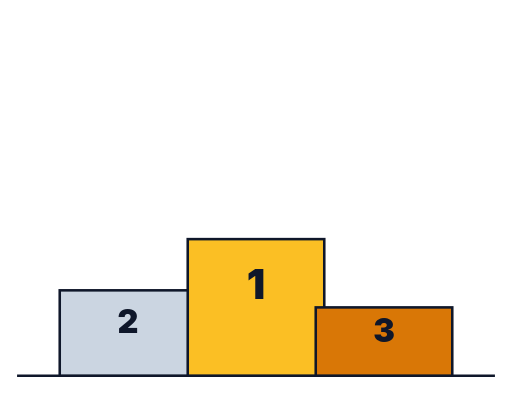
t = 0.00 s
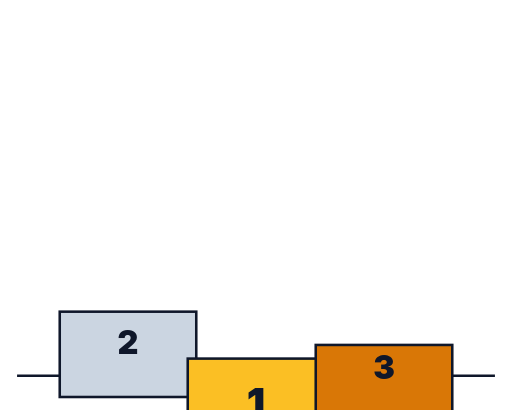
t = 0.78 s
t = 1.53 s: frame unchanged from t = 0.00 s, image omitted
t = 2.20 s: frame unchanged from t = 0.00 s, image omitted
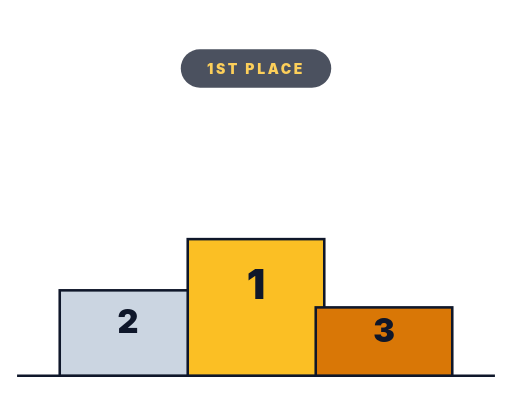
t = 3.03 s
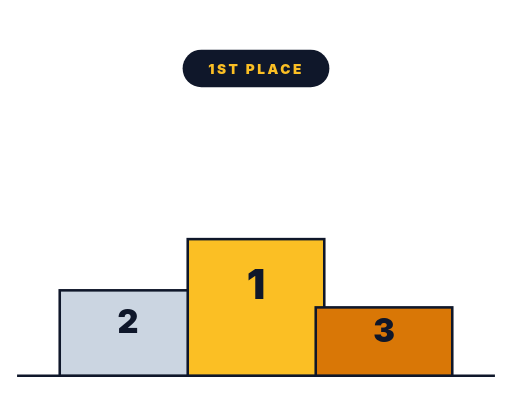
t = 3.80 s

The animated SVG that drew these frames (rendered in a browser with its animation timeline set to each time). Animation: 9 SMIL elements (animate=2,animateTransform=7); one cycle of 3.80 s.

<?xml version="1.0" encoding="UTF-8"?>
<!--
  Medal podium — three podium blocks rise (silver, gold, bronze) with stagger,
  medals drop on top, gold sparkles, "1ST PLACE" badge appears.
  Total: 3.6s. Holds.
  Viewport: 600 × 480.
-->
<svg xmlns="http://www.w3.org/2000/svg" viewBox="0 0 600 480" width="600" height="480">
  <!-- Floor -->
  <line x1="20" y1="440" x2="580" y2="440" stroke="#0f172a" stroke-width="3"/>

  <!-- Podium blocks (rise from below) -->
  <g>
    <!-- Silver (left, 2nd) -->
    <g transform="translate(150 440)">
      <animateTransform attributeName="transform" type="translate"
        from="150 540" to="150 440" begin="0.4s" dur="0.5s" fill="freeze"
        calcMode="spline" keySplines="0.2 0.8 0.3 1"/>
      <rect x="-80" y="-100" width="160" height="100" fill="#cbd5e1" stroke="#0f172a" stroke-width="3"/>
      <text font-family="Inter, system-ui, sans-serif" font-size="38" font-weight="900"
            fill="#0f172a" text-anchor="middle" dy="-50">2</text>
    </g>
    <!-- Gold (center, 1st, taller) -->
    <g transform="translate(300 440)">
      <animateTransform attributeName="transform" type="translate"
        from="300 600" to="300 440" begin="0.7s" dur="0.6s" fill="freeze"
        calcMode="spline" keySplines="0.2 0.8 0.3 1"/>
      <rect x="-80" y="-160" width="160" height="160" fill="#fbbf24" stroke="#0f172a" stroke-width="3"/>
      <text font-family="Inter, system-ui, sans-serif" font-size="48" font-weight="900"
            fill="#0f172a" text-anchor="middle" dy="-90">1</text>
    </g>
    <!-- Bronze (right, 3rd, shortest) -->
    <g transform="translate(450 440)">
      <animateTransform attributeName="transform" type="translate"
        from="450 520" to="450 440" begin="0.55s" dur="0.5s" fill="freeze"
        calcMode="spline" keySplines="0.2 0.8 0.3 1"/>
      <rect x="-80" y="-80" width="160" height="80" fill="#d97706" stroke="#0f172a" stroke-width="3"/>
      <text font-family="Inter, system-ui, sans-serif" font-size="38" font-weight="900"
            fill="#0f172a" text-anchor="middle" dy="-40">3</text>
    </g>
  </g>

  <!-- Medals drop -->
  <g>
    <!-- Silver medal -->
    <g transform="translate(150 -40)">
      <animateTransform attributeName="transform" type="translate"
        from="150 -40" to="150 240" begin="1.4s" dur="0.5s" fill="freeze"
        calcMode="spline" keySplines="0.4 0 0.6 1.1"/>
      <circle r="32" fill="#e2e8f0" stroke="#475569" stroke-width="3"/>
      <text font-family="Inter, system-ui, sans-serif" font-size="20" font-weight="800"
            fill="#475569" text-anchor="middle" dy="6">★</text>
      <path d="M -8 -36 L 8 -36 L 0 -54 Z" fill="#1e3a8a"/>
    </g>
    <!-- Gold medal -->
    <g transform="translate(300 -60)">
      <animateTransform attributeName="transform" type="translate"
        from="300 -60" to="300 220" begin="1.7s" dur="0.5s" fill="freeze"
        calcMode="spline" keySplines="0.4 0 0.6 1.1"/>
      <circle r="40" fill="#fef3c7" stroke="#92400e" stroke-width="3"/>
      <circle r="32" fill="#fbbf24" stroke="#92400e" stroke-width="2"/>
      <text font-family="Inter, system-ui, sans-serif" font-size="26" font-weight="800"
            fill="#92400e" text-anchor="middle" dy="8">★</text>
      <path d="M -8 -44 L 8 -44 L 0 -64 Z" fill="#dc2626"/>
    </g>
    <!-- Bronze medal -->
    <g transform="translate(450 -40)">
      <animateTransform attributeName="transform" type="translate"
        from="450 -40" to="450 280" begin="1.55s" dur="0.5s" fill="freeze"
        calcMode="spline" keySplines="0.4 0 0.6 1.1"/>
      <circle r="28" fill="#fed7aa" stroke="#7c2d12" stroke-width="3"/>
      <text font-family="Inter, system-ui, sans-serif" font-size="18" font-weight="800"
            fill="#7c2d12" text-anchor="middle" dy="6">★</text>
      <path d="M -8 -32 L 8 -32 L 0 -50 Z" fill="#0f172a"/>
    </g>
  </g>

  <!-- Sparkle on gold -->
  <g transform="translate(300 220)" fill="#ffffff" opacity="0">
    <animate attributeName="opacity" values="0;1;0;1;0" begin="2.4s" dur="1.4s" fill="freeze"/>
    <circle r="3"/>
    <circle cx="-30" cy="-20" r="2"/>
    <circle cx="32"  cy="-15" r="2.5"/>
    <circle cx="20"  cy="20"  r="2"/>
  </g>

  <!-- 1ST PLACE badge -->
  <g transform="translate(300 80)" opacity="0">
    <animate attributeName="opacity" from="0" to="1" begin="2.8s" dur="0.3s" fill="freeze"/>
    <animateTransform attributeName="transform" type="scale" additive="sum"
      values="0.5;1.2;1" keyTimes="0;0.6;1" begin="2.8s" dur="0.5s" fill="freeze"/>
    <rect x="-86" y="-22" width="172" height="44" rx="22" fill="#0f172a"/>
    <text font-family="Inter, system-ui, sans-serif" font-size="16" font-weight="900"
          fill="#fbbf24" text-anchor="middle" dy="6" letter-spacing="3">1ST PLACE</text>
  </g>
</svg>
